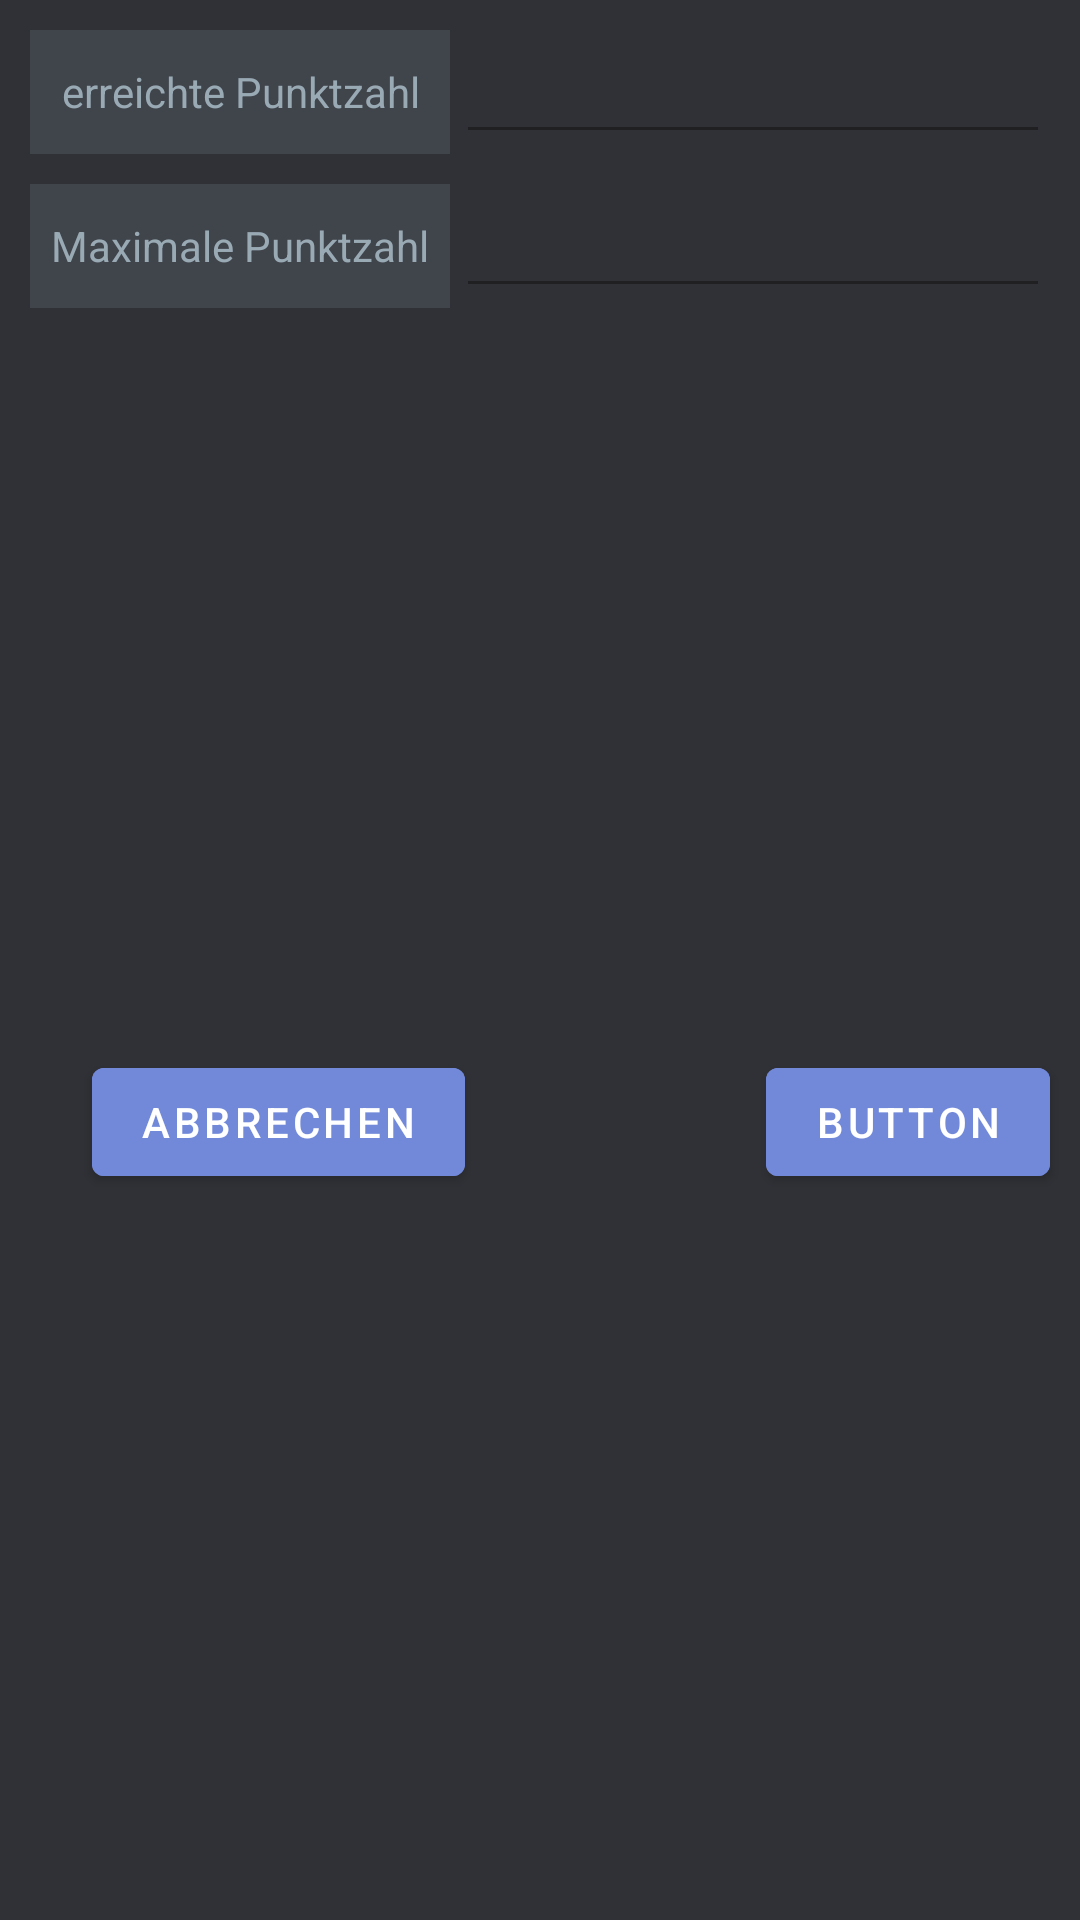

Layout XML and referenced resources for this Android screen:
<!-- AndroidManifest.xml: application theme Theme.NotenSpiegel -->
<!-- res/layout/add_paper_dialog.xml -->
<?xml version="1.0" encoding="utf-8"?>
<androidx.constraintlayout.widget.ConstraintLayout xmlns:android="http://schemas.android.com/apk/res/android"
    xmlns:app="http://schemas.android.com/apk/res-auto"
    xmlns:tools="http://schemas.android.com/tools"
    android:layout_width="wrap_content"
    android:layout_height="wrap_content"
    android:background="@color/dark_gray">

    <LinearLayout
        android:id="@+id/linearLayout3"
        android:layout_width="0dp"
        android:layout_height="wrap_content"
        android:layout_marginStart="10dp"
        android:layout_marginTop="10dp"
        android:layout_marginEnd="10dp"
        app:layout_constraintEnd_toEndOf="parent"
        app:layout_constraintStart_toStartOf="parent"
        app:layout_constraintTop_toBottomOf="@+id/linearLayout2">

        <TextView
            android:id="@+id/paperDialogMaxPointTextView"
            android:layout_width="140dp"
            android:layout_height="match_parent"
            android:background="@color/medium_gray"
            android:gravity="center"
            android:text="@string/points_total"
            android:textColor="@color/text_light_gray" />

        <Space
            android:layout_width="2dp"
            android:layout_height="wrap_content" />

        <EditText
            android:id="@+id/maxPointTextDialogAddPaper"
            android:layout_width="wrap_content"
            android:layout_height="wrap_content"
            android:layout_weight="1"
            android:backgroundTint="@color/TaskBarBlack"
            android:ems="10"
            android:inputType="number"
            android:textColor="@color/text_light_gray" />
    </LinearLayout>

    <LinearLayout
        android:id="@+id/linearLayout2"
        android:layout_width="0dp"
        android:layout_height="wrap_content"
        android:layout_marginStart="10dp"
        android:layout_marginTop="10dp"
        android:layout_marginEnd="10dp"
        app:layout_constraintEnd_toEndOf="parent"
        app:layout_constraintStart_toStartOf="parent"
        app:layout_constraintTop_toTopOf="parent">

        <TextView
            android:id="@+id/pointsTextPanel"
            android:layout_width="140dp"
            android:layout_height="match_parent"
            android:background="@color/medium_gray"
            android:gravity="center"
            android:text="@string/points_reached"
            android:textColor="@color/text_light_gray" />

        <Space
            android:layout_width="2dp"
            android:layout_height="wrap_content" />

        <EditText
            android:id="@+id/reachedPointTextDialogAddPaper"
            android:layout_width="wrap_content"
            android:layout_height="wrap_content"
            android:backgroundTint="@color/TaskBarBlack"
            android:ems="10"
            android:inputType="number"
            android:shadowColor="#B63E3E"
            android:textColor="@color/text_light_gray" />
    </LinearLayout>

    <Button
        android:id="@+id/cancelButtonDialogAddPaper"
        android:layout_width="wrap_content"
        android:layout_height="wrap_content"
        android:layout_marginStart="10dp"
        android:layout_marginTop="15dp"
        android:layout_marginEnd="80dp"
        android:layout_marginBottom="10dp"
        android:backgroundTint="@color/button_blue"
        android:text="@string/cancel"
        app:layout_constraintBottom_toBottomOf="parent"
        app:layout_constraintEnd_toStartOf="@+id/applyButtonDialogAddPaper"
        app:layout_constraintStart_toStartOf="parent"
        app:layout_constraintTop_toBottomOf="@+id/linearLayout3" />

    <Button
        android:id="@+id/applyButtonDialogAddPaper"
        android:layout_width="wrap_content"
        android:layout_height="wrap_content"
        android:layout_marginTop="15dp"
        android:layout_marginEnd="10dp"
        android:layout_marginBottom="10dp"
        android:backgroundTint="@color/button_blue"
        android:text="Button"
        app:layout_constraintBottom_toBottomOf="parent"
        app:layout_constraintEnd_toEndOf="parent"
        app:layout_constraintTop_toBottomOf="@+id/linearLayout3" />
</androidx.constraintlayout.widget.ConstraintLayout>
<!-- resources referenced by this layout -->
<resources>
  <color name="TaskBarBlack">#202023</color>
  <color name="button_blue">#7289DA</color>
  <color name="dark_gray">#2F3136</color>
  <color name="medium_gray">#40444B</color>
  <color name="text_light_gray">#99AAB5</color>
  <string name="cancel">abbrechen</string>
  <string name="points_reached">"erreichte Punktzahl"</string>
  <string name="points_total">Maximale Punktzahl</string>
  <style name="Theme.NotenSpiegel" parent="Theme.MaterialComponents.DayNight.DarkActionBar">
          
          <item name="colorPrimary">@color/purple_500</item>
          <item name="colorPrimaryVariant">@color/purple_700</item>
          <item name="colorOnPrimary">@color/white</item>
          
          <item name="colorSecondary">@color/teal_200</item>
          <item name="colorSecondaryVariant">@color/teal_700</item>
          <item name="colorOnSecondary">@color/black</item>
          
          <item name="android:statusBarColor" tools:targetApi="l">?attr/colorPrimaryVariant</item>
          
      </style>
  <color name="purple_500">#FF6200EE</color>
  <color name="purple_700">#FF3700B3</color>
  <color name="white">#FFFFFFFF</color>
  <color name="teal_200">#FF03DAC5</color>
  <color name="teal_700">#FF018786</color>
  <color name="black">#FF000000</color>
</resources>
